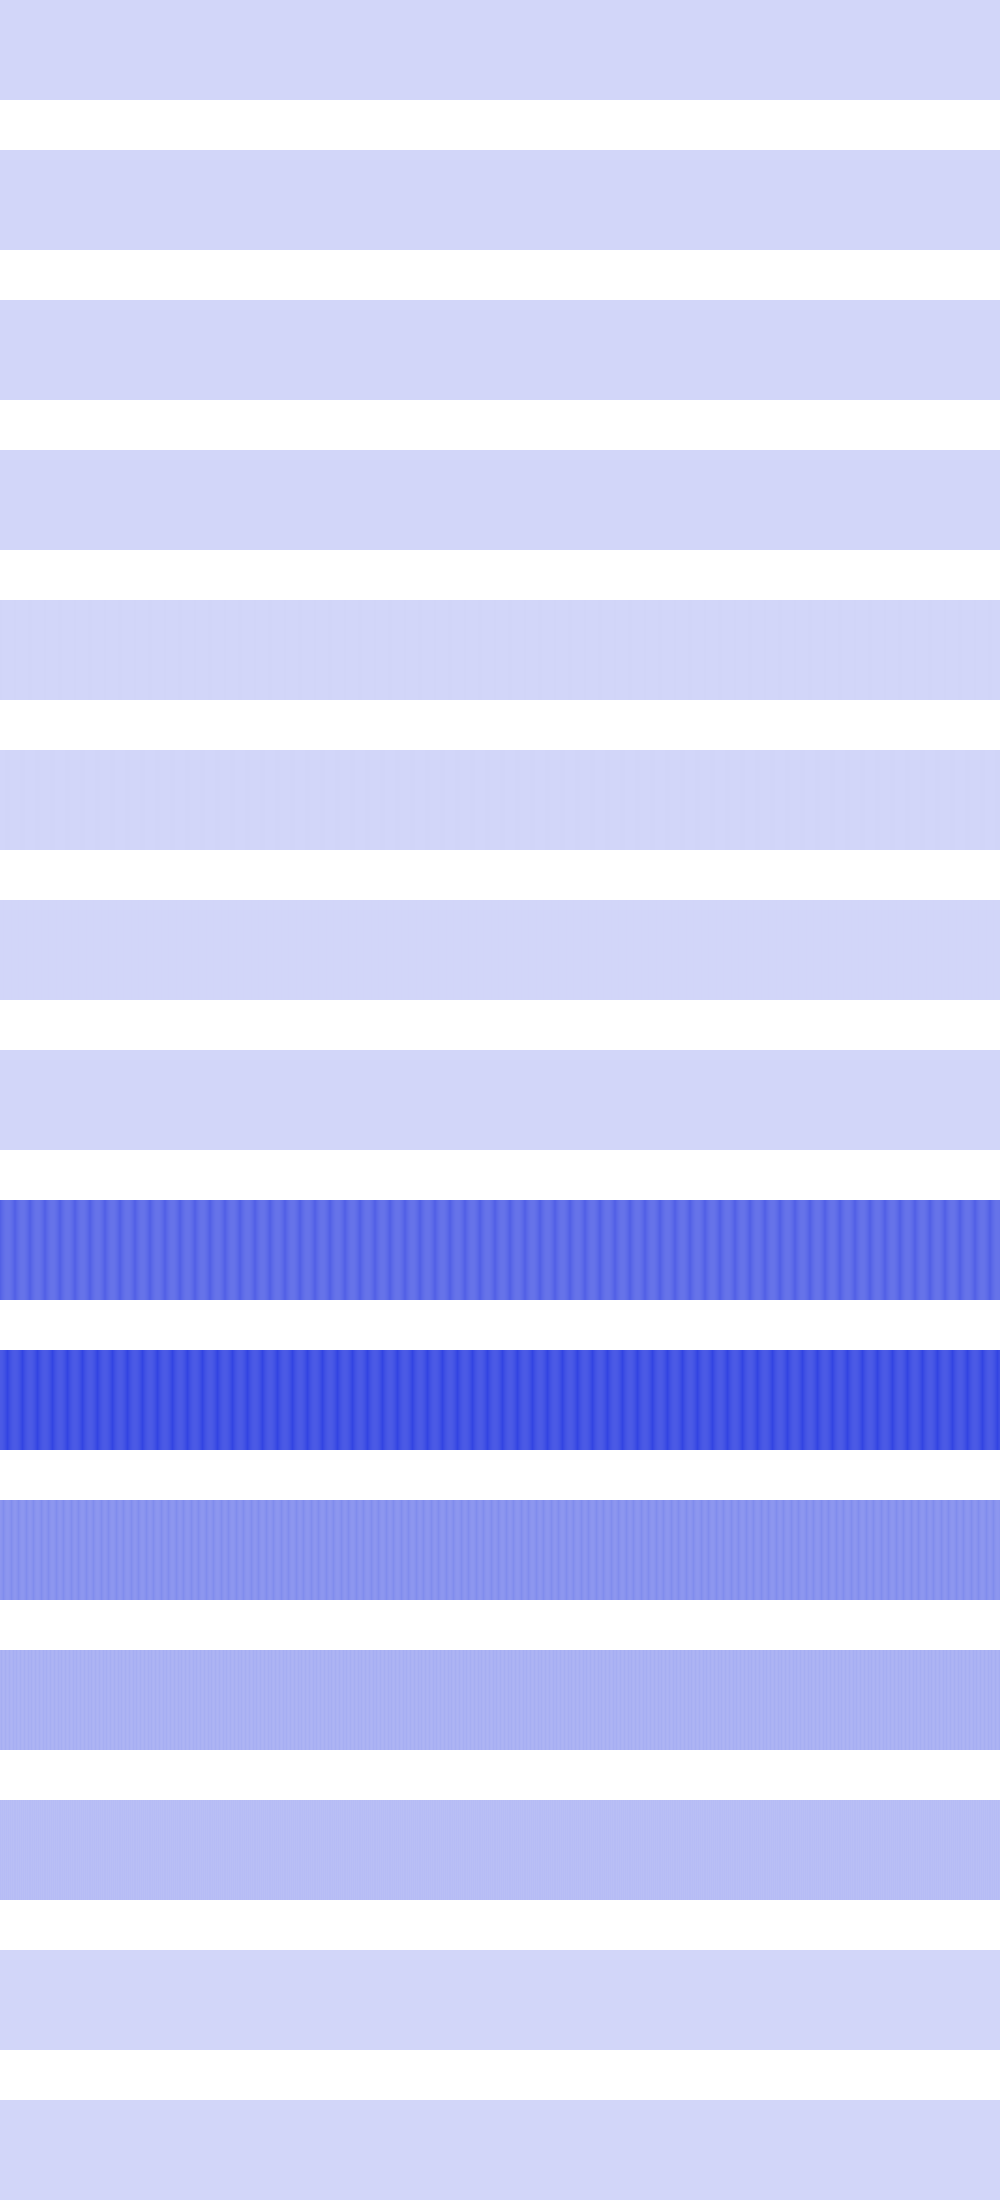

The table this chart was drawn from, first rows:
10816, 10816, 10816, 10816, 10816, 10816, 10816, 10816, 10816, 10816, 10816, 10816, 10816, 10816, 10816, 10816, 10816, 10816, 10816, 10816, 10816, 10816, 10816, 10816
256, 256, 256, 256, 256, 256, 256, 256, 256, 256, 256, 256, 256, 256, 256, 256, 1024, 1024, 1024, 1024, 1024, 1024, 1024, 1024
0, 0, 0, 0, 0, 0, 0, 0, 1024, 1024, 1024, 1024, 1024, 1024, 1024, 1024, 0, 0, 0, 0, 0, 0, 0, 0
0, 0, 0, 0, 0, 0, 0, 0, 0, 0, 0, 0, 4096, 4096, 4096, 4096, 0, 0, 0, 0, 0, 0, 0, 0
2768896, 2768896, 1327104, 1327104, 409600, 409600, 16384, 16384, 147456, 147456, 802816, 802816, 1982464, 1982464, 3211264, 3211264, 1982464, 1982464, 802816, 802816, 147456, 147456, 16384, 16384
65536, 262144, 589824, 1048576, 1638400, 2359296, 3211264, 4194304, 3211264, 2359296, 1638400, 1048576, 589824, 262144, 65536, 65536, 262144, 589824, 1048576, 1638400, 2359296, 3211264, 4194304, 3211264
131072, 524288, 1179648, 2097152, 1179648, 524288, 131072, 0, 131072, 524288, 1179648, 2097152, 1179648, 524288, 131072, 131072, 524288, 1179648, 2097152, 1179648, 524288, 131072, 0, 131072
262144, 1048576, 262144, 0, 262144, 1048576, 262144, 0, 262144, 1048576, 262144, 0, 262144, 1048576, 262144, 262144, 1048576, 262144, 0, 262144, 1048576, 262144, 0, 262144
341311488, 327155712, 316145664, 306184192, 299368448, 293601280, 290979840, 289406976, 290979840, 293601280, 299368448, 306184192, 316145664, 327155712, 341311488, 341311488, 327155712, 316145664, 306184192, 299368448, 293601280, 290979840, 289406976, 290979840
361758720, 364904448, 370147328, 377487360, 386924544, 398458880, 412090368, 427819008, 412090368, 398458880, 386924544, 377487360, 370147328, 364904448, 361758720, 361758720, 364904448, 370147328, 377487360, 386924544, 398458880, 412090368, 427819008, 412090368
186646528, 192937984, 203423744, 218103808, 203423744, 192937984, 186646528, 184549376, 186646528, 192937984, 203423744, 218103808, 203423744, 192937984, 186646528, 186646528, 192937984, 203423744, 218103808, 203423744, 192937984, 186646528, 184549376, 186646528
104857600, 117440512, 104857600, 100663296, 104857600, 117440512, 104857600, 100663296, 104857600, 117440512, 104857600, 100663296, 104857600, 117440512, 104857600, 104857600, 117440512, 104857600, 100663296, 104857600, 117440512, 104857600, 100663296, 104857600
75497472, 67108864, 75497472, 67108864, 75497472, 67108864, 75497472, 67108864, 75497472, 67108864, 75497472, 67108864, 75497472, 67108864, 75497472, 75497472, 67108864, 75497472, 67108864, 75497472, 67108864, 75497472, 67108864, 75497472
0, 0, 0, 0, 0, 0, 0, 0, 0, 0, 0, 0, 0, 0, 0, 0, 0, 0, 0, 0, 0, 0, 0, 0
0, 0, 0, 0, 0, 0, 0, 0, 0, 0, 0, 0, 0, 0, 0, 0, 0, 0, 0, 0, 0, 0, 0, 0
